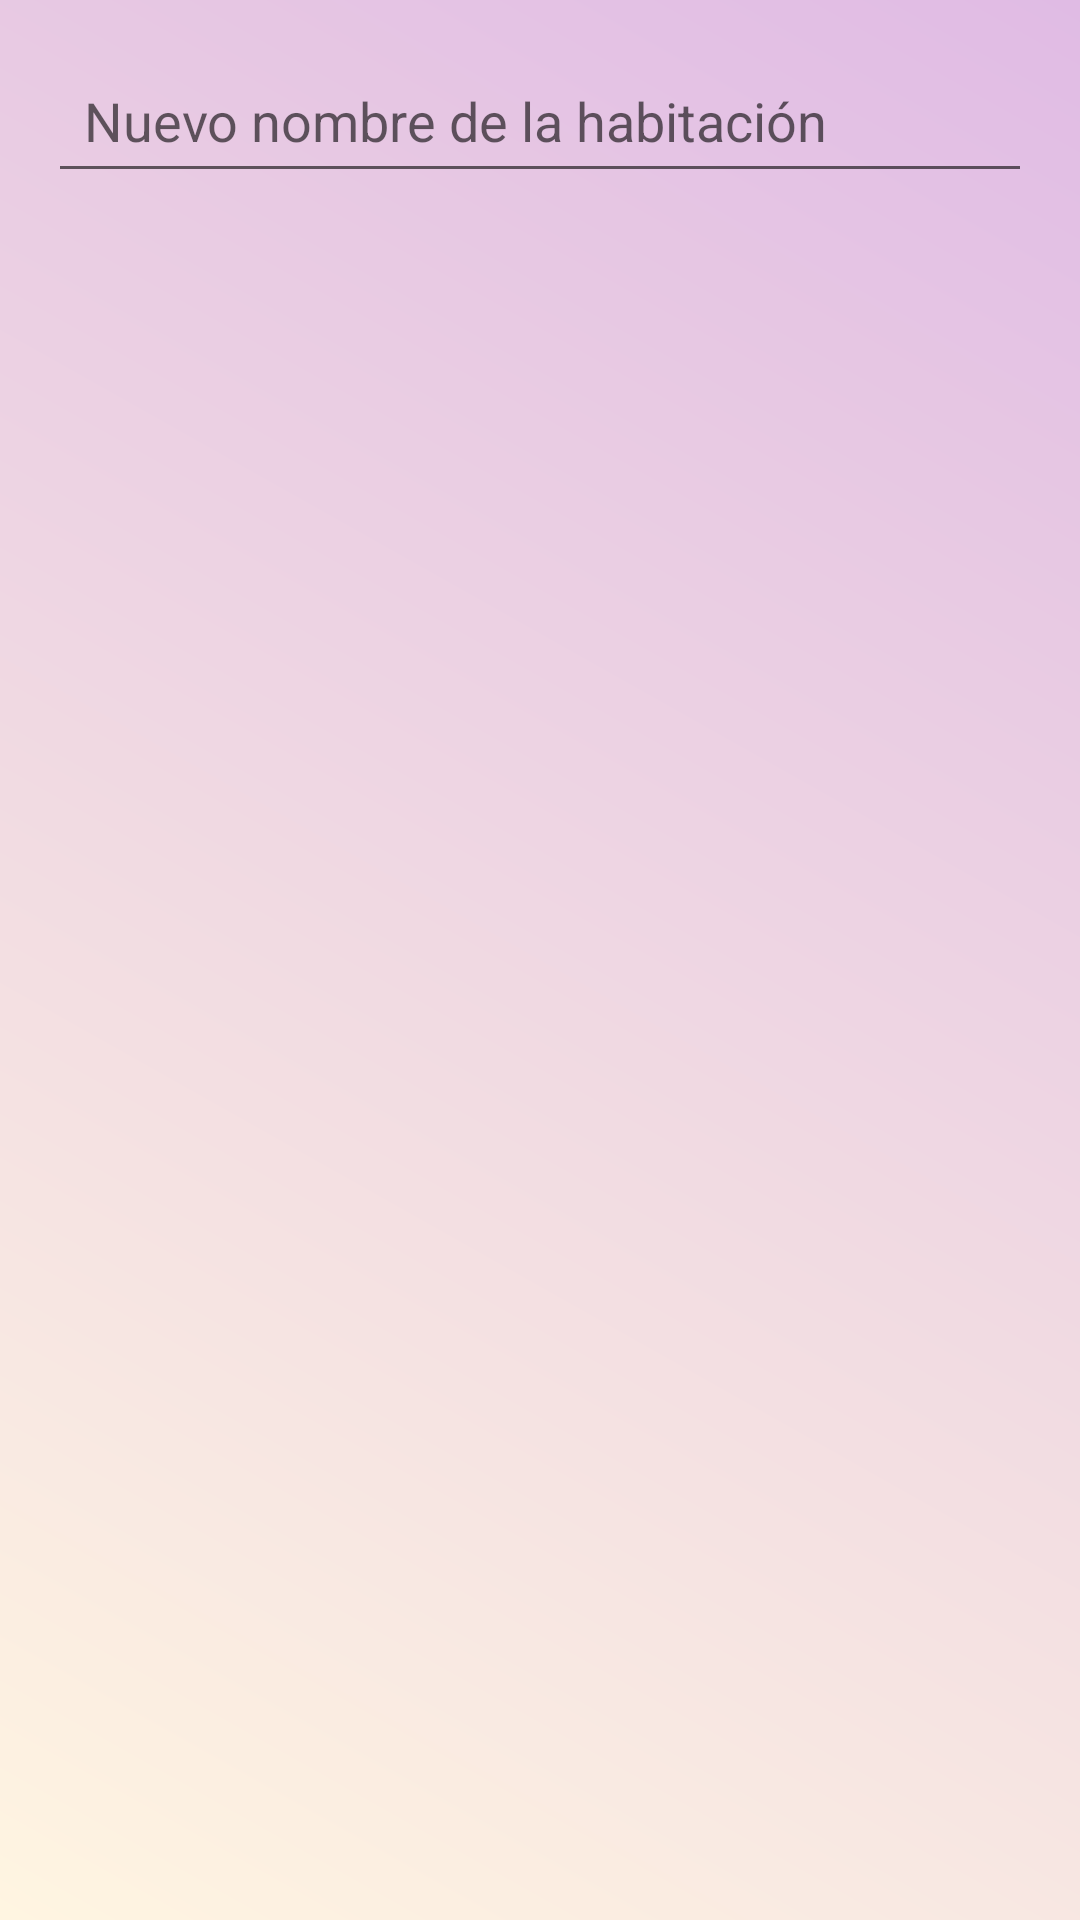

Android layout source for this screen:
<!-- AndroidManifest.xml: application theme Theme.TEC_RFID -->
<!-- res/layout/dialog_edit_room.xml -->
<?xml version="1.0" encoding="utf-8"?>
<LinearLayout xmlns:android="http://schemas.android.com/apk/res/android"
    android:layout_width="match_parent"
    android:layout_height="wrap_content"
    android:orientation="vertical"
    android:padding="16dp"
    android:background="@drawable/background_gradient">

    <EditText
        android:id="@+id/room_name_edit_text1"
        android:layout_width="match_parent"
        android:layout_height="wrap_content"
        android:hint="Nuevo nombre de la habitación"
        android:inputType="text"
        android:padding="12dp"
        android:layout_marginBottom="16dp"
        android:minHeight="48dp" />

</LinearLayout>
<!-- resources referenced by this layout -->
<resources>
  <!-- drawable background_gradient (drawable) -->
  <?xml version="1.0" encoding="utf-8"?>
  <layer-list xmlns:android="http://schemas.android.com/apk/res/android">
      <item>
          <shape android:shape="rectangle">
              <gradient
                  android:startColor="#FFF5E1"
              android:endColor="#E0BBE4"
              android:angle="45" />
          </shape>
      </item>
  </layer-list>
  <style name="Theme.TEC_RFID" parent="Theme.MaterialComponents.DayNight.DarkActionBar">
          
          
          <item name="android:windowBackground">@color/beige</item>
          <item name="colorPrimary">@color/purple_500</item>
          <item name="colorPrimaryVariant">@color/purple_700</item>
          <item name="colorOnPrimary">@android:color/white</item>
          <item name="colorSecondary">@color/teal_200</item>
      </style>
  <color name="beige">#F5F5DC</color>
  <color name="purple_500">#FF6200EE</color>
  <color name="purple_700">#FF3700B3</color>
  <color name="teal_200">#FF03DAC5</color>
</resources>
